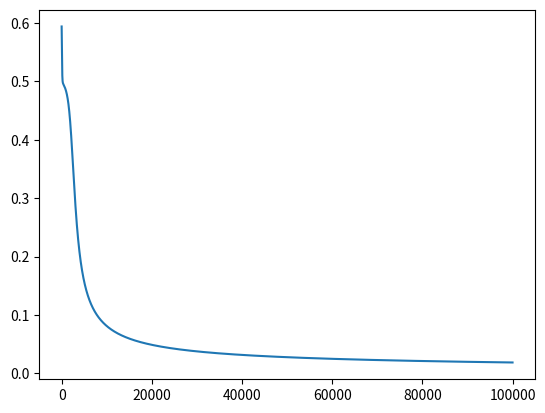

The matplotlib source for this figure:
import numpy as np
import random
import math
import matplotlib.pyplot as plt


def Sigmoide (x):
    return 1/ (1+ math.exp (-x))
def dSigmoide (x):
    temp = Sigmoide(x)
    return temp * (1-temp)
    
class Neurone ():
    def __init__ (self,nInputs, fa = Sigmoide, dfa = dSigmoide):
        self.nInputs = nInputs
        self.w = np.random.random((self.nInputs))
        self.b = random.random()
        self.fa = fa
        self.dfa = dfa
        self.lr = 0.01
        
    def fNeurone (self, Inputs):
        return sum(self.w * Inputs) + self.b
    
    def FeedForward (self,Inputs):
        return self.fa (self.fNeurone (Inputs))
    
    def BackProp (self,Inputs, Errore):
        dw = 2 * Errore * self.dfa (self.fNeurone(Inputs)) * Inputs
        db = 2 * Errore * self.dfa (self.fNeurone(Inputs)) 
        
        Errori = 2 * Errore * self.dfa(self.fNeurone(Inputs))  * self.w
        self.w = self.w - dw * self.lr
        self.b = self.b - db * self.lr
        
        return Errori
    
    
class Rete ():
    def __init__ (self):
        self.N1 = Neurone(2)
        self.N2 = Neurone (2)
        self.N3 = Neurone (2)

    def FeedForward (self,Inputs):
        l1 =np.array([self.N1.FeedForward(Inputs),self.N2.FeedForward (Inputs)])
        return self.N3.FeedForward (l1)
        
    def BackProp (self,Inputs, VA):
        l1 =np.array([self.N1.FeedForward(Inputs),self.N2.FeedForward (Inputs)])
        o = self.N3.FeedForward (l1)
        
        Errore = o - VA
        erroreN1, erroreN2  = self.N3.BackProp (l1,Errore)
        _= self.N1.BackProp (Inputs,erroreN1)
        _= self.N2.BackProp (Inputs,erroreN2)
        return Errore ** 2
        
        
    
miaRete = Rete ()

Dataset = np.array([[0.2,0.3,0],[0.8,0.9,1],[0.7,0.8,1],[0.1,0.3,0]])
ErroriMedi = []
for epoca in range (100000):
    erroremedio = 0
    for dato in Dataset:
        erroremedio = erroremedio +  miaRete.BackProp (dato[:2],dato[2])
    erroremedio = math.sqrt(erroremedio / len (Dataset))
    
    ErroriMedi.append (erroremedio)
    
    
plt.figure()
plt.plot (range (len(ErroriMedi)),ErroriMedi)
plt.show()